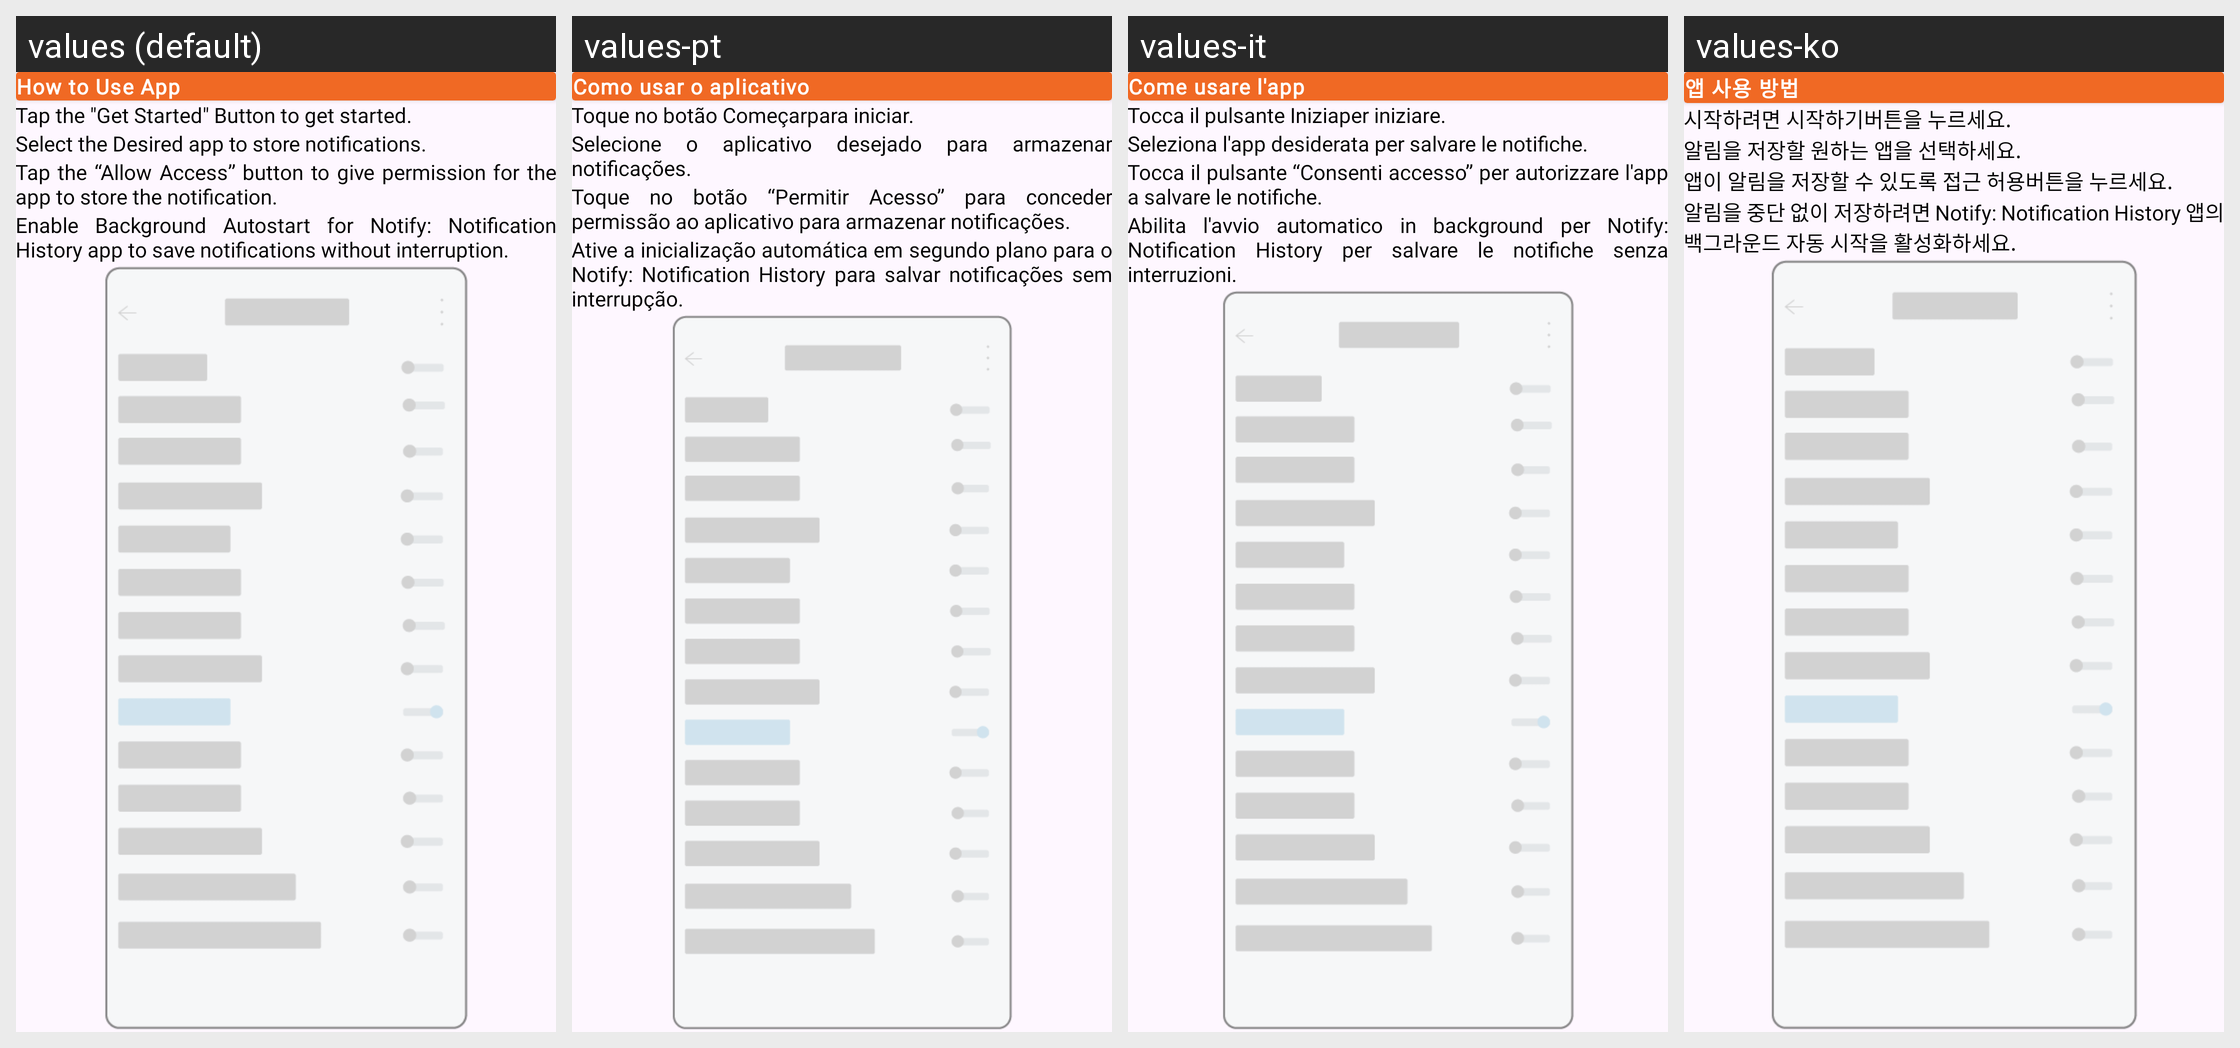

For this localized Android screen grid, give each drawn string resource with its value in every locale shown.
Android screen res/layout/activity_how_to_use_app.xml rendered under 4 locales, left to right: values (default), values-pt, values-it, values-ko. Device: Nexus 5 (rendered at 1080×1920; each locale shown at half size, 540×960, under a caption strip naming it); theme Theme.NotificationStore.
Other locales in the repository, not shown: values-fr, values-hi, values-ne.
Strings drawn on this screen, with the default value and each locale's value (text and hints the layout hard-codes, and strings that could not be matched under every locale, appear in the picture but are not listed):

how_to_use_app
  values: How to Use App
  values-pt: Como usar o aplicativo
  values-it: Come usare l'app
  values-ko: 앱 사용 방법

use_app_1
  values: Tap the "Get Started" Button to get started.
  values-pt: Toque no botão Começarpara iniciar.
  values-it: Tocca il pulsante Iniziaper iniziare.
  values-ko: 시작하려면 시작하기버튼을 누르세요.

use_app_2
  values: Select the Desired app to store notifications.
  values-pt: Selecione o aplicativo desejado para armazenar notificações.
  values-it: Seleziona l'app desiderata per salvare le notifiche.
  values-ko: 알림을 저장할 원하는 앱을 선택하세요.

use_app_3
  values: Tap the “Allow Access” button to give permission for the app to store the notification.
  values-pt: Toque no botão “Permitir Acesso” para conceder permissão ao aplicativo para armazenar notificações.
  values-it: Tocca il pulsante “Consenti accesso” per autorizzare l'app a salvare le notifiche.
  values-ko: 앱이 알림을 저장할 수 있도록 접근 허용버튼을 누르세요.

use_app_4
  values: Enable Background Autostart for Notify: Notification History app to save notifications without interruption.
  values-pt: Ative a inicialização automática em segundo plano para o Notify: Notification History para salvar notificações sem interrupção.
  values-it: Abilita l'avvio automatico in background per Notify: Notification History per salvare le notifiche senza interruzioni.
  values-ko: 알림을 중단 없이 저장하려면 Notify: Notification History 앱의 백그라운드 자동 시작을 활성화하세요.
